pico-8 play session: hold ← + tap ❎

[t = 1 s] hold ← ~1s, tap ❎ ~2×
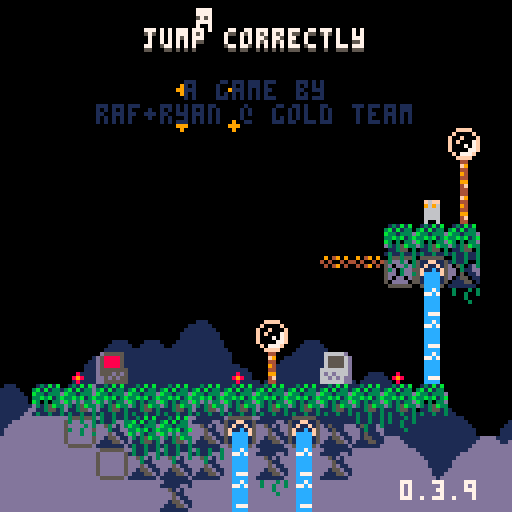
[t = 2 s] hold ← ~2s, tap ❎ ~4×
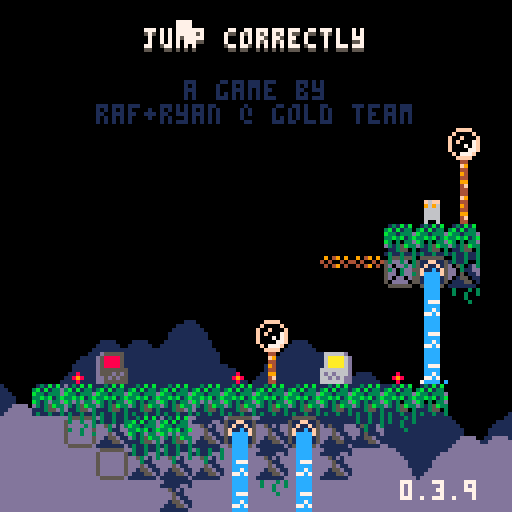
[t = 4 s] hold ← ~4s, tap ❎ ~7×
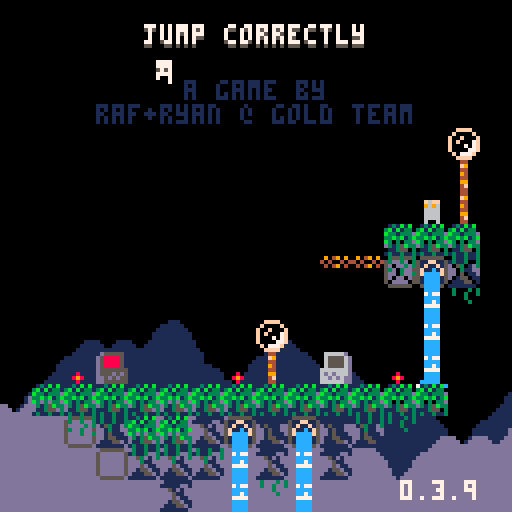
[t = 6 s] hold ← ~6s, tap ❎ ~10×
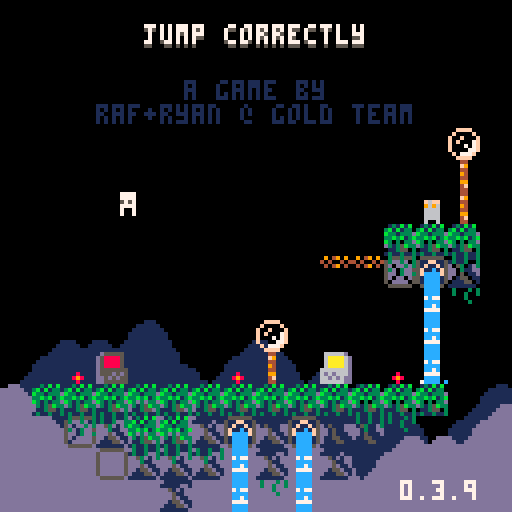
[t = 8 s] hold ← ~8s, tap ❎ ~14×
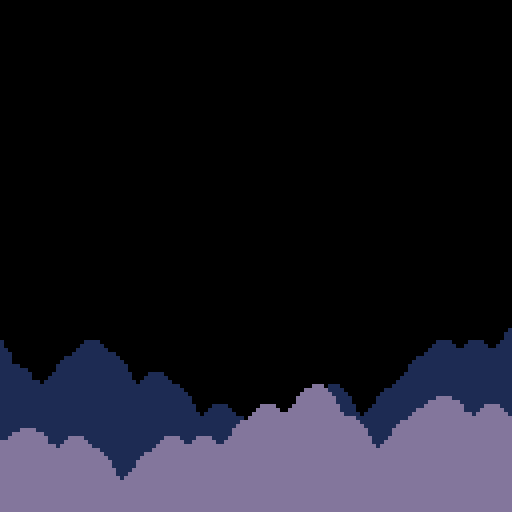

pico-8 cartridge
version 42
__lua__
-- jumper 2
-- 2025-01-17
ver="0.3.9"

hide_t=false //remove later
p_win=false //keep this
last_lvl=5

--constants and globals
p_spd=1
p_accel=0.3		 --fall accel (0.3)
p_f_max=4				 --fall spd max (4)
p_j_max=-2.5	 --jump spd max (-2.5)
p_j_fre=1   	 --num free jumps
p_j_t_max=5 	 --jump frames
p_w_spd=0.3 		--water fill speed

l_toucht=nil

chl=0 --checkpoint lvl
crl=0 --current lvl

-- enemy constants
ice_t_slow=70 --ice spawn time slow
ice_t_fast=30 --ice spawn time fast

cltb=0 --cloud time back
cltf=0 --cloud time front
key_cols={10,11,12,8} --keys

logo_t=0
//auto_save=1
tot_d=0
aut=0

function _init()
	printh("=====start=====")
	cartdata("gt_jump_correctly_1")
	
	mplay=false
	pp=obj(-1,-1,3,5)
	chl=dget(0)
	chl=5
	//auto_save=dget(1)
	tot_d=dget(2)
	printh("load save 0 "..chl)
	//printh("load save 1 "..auto_save)
	printh("load save 2 "..tot_d)
	
	reset_checkpoint(0)
	
	--[[
	menuitem(
		1,
		"save game",
		save_game
	)
	
	menuitem(
		2,
		"auto save "..(auto_save==1 and "is on" or "is off"),
		toggle_auto_save
	)
	
	menuitem(
		3,
		"clear save data",
		clear_save
	)
	]]--
end

function reset_checkpoint(ll)
	printh("reseting from checkpoint")
	uits,l_uits=-0.1,-1 --ui time slow
	uitf,l_uitf=-0.1,-1 --ui time fast
	
	tpt=0								--lvl trans time
	pvy=0  			   --vel y
	pdrx=1 			   --dir x
	pdry=0 			   --dir y
	pmt=0  			   --move time
	pjmp=0 			   --current jump
	pjp=true     --jump pressed
	pjmpt=0      --jump time
	ptank=1 		   --num water tanks (this will probably never get higher)
	pwater=0 	   --amt water
	pst=false    --show empty tank icon
	pwt=0					   --water time
	ptw=false    --touching water
	pdig=false   --is digging
	pdt=0				 	  --digging time
	pseed=0				  --seeds
	psht=false   --shooting
	ptswch=false --touching switch player
	etswch=false --touching switch any ememy
	pto=false 	 	--near old man :(
	pio=false    --interact old man
	og_text=":)" --old guy text
	ptn=false				--touching ng cpu
	pin=false				--interact ng cpu
	ptd=0    				--touching door (0 no, 1 yes, 2 yes+interact)
	pbnk=false   --did bonk
	prst=0							--restart time
	
	ogidx=0
	ogt=0
	
	dth_t=-1					--death time
	dth_e=nil				--death object
	
	if ll then
		crl=ll
	else
		crl=chl
	end
	
	if(crl!=0)save_game()
	
	if crl==0 then
		mplay=false
		music(63)// test no music
	elseif not mplay then
		mplay=true
		music(0)// test start music
	end
	
		
	init_lvl()
end

function _draw()
	cls()
	camera(cmx,cmy)
	
	draw_clouds()
	
	if logo_t<50 then
		draw_logo()
		return
	end
	
	if tpt>0 and tpt<40 then
		local t,c="computer "..crl,5
		if crl==0 then
			t="correct!"
			c=cltb%8+8
		end
		
		print(
			t,
			cmx+cen_txt(t),
			cmy+62,
			c)
			
		if flr(uits%2)==0 then
			spr(22,cmx,cmy+120)
		end
		return
	end
	
	if dth_t!=-1 then
		if dth_e and dth_e.draw then
			dth_e.draw(dth_e)
		end
		for e in all(effs)do
			e.draw(e)
		end
		return
	end
	
	draw_bk()
	
	for e in all(enemies)do
		if(e.draw)e.draw(e)
	end
	
	map(0,0)
	
	if not tp_out then
		draw_player()
	end
	//printh(cmi.." "..cmj.." "..cmx.." "..cmy)
	
	draw_fg()
	
	for b in all(bullets)do
		b.draw(b)
	end
	
	
	for e in all(effs)do
		e.draw(e)
	end
	
	draw_hud()
	if aut>0 then
		for i=0,flr((30-aut)/10)do
			pset(cmx+2+i*2,cmy+126,7)
		end
	end
	
	if pio then
		draw_old_guy_prompt()
	end
end

function _update()
	l_uits,uits=uits,(uits+0.1)%30
	l_uitf,uitf=uitf,(uitf+0.2)%30
	cltb=(cltb+0.7)%136
	cltf=(cltf+1)%136
	
	if aut>0 then
		aut-=1
	end
	
	if scr_wrap and 
				flr(uits%3)==0 and
				flr(l_uits%3)!=0 then
		for i=0,16 do
			add_wrap(cmx,cmy+i*8,1)
			add_wrap(cmx+127,cmy+i*8,-1)
		end
	end
	
	if logo_t<50 then
		logo_t+=1
		if(btnp(❎))logo_t+=25
		return
	end
	
	update_clds()
	
	for e in all(effs)do
		e.update(e)
	end
	
	if dth_t>=0 then
		dth_t-=1
		//if dth_e and dth_e.update then
			//dth_e.update(dth_e)
		//end
		if(dth_t==0)reset_checkpoint(crl)
		return
	end
	
	if pio then
		update_old_guy_prompt()
		return
	end
	
	for e in all(enemies)do
		e.tswch=false
		if(e.update)e.update(e)
	end
	
	update_lvl()
	update_bullets()
	
	if tp_out then
		update_tp_out()
	else
		update_player()
	end
end

function comb(a,b)
	for k,v in pairs(b)do
		a[k]=v
	end
end

function obj(x,y,w,h,ext)
	o={x=x,y=y,w=w,h=h}
	comb(o,ext)
	return o
end

function eff(x,y,d,u,ext)
	o={x=x,y=y,draw=d,update=u}
	comb(o,ext)
	return o
end

function rand(bot,top)
	return flr(rnd((top+1)-bot))+bot
end

function draw_bb(o)
	rect(
		o.x-o.w/2,
		o.y-o.h/2,
		o.x+o.w/2,
		o.y+o.h/2,
		8)	
end

function col_bb(a,b)
	if b.w==0 or b.h==0 then
		return false
	end
	local ax=a.x-a.w/2
	local ay=a.y-a.h/2
	local bx=b.x-b.w/2
	local by=b.y-b.h/2
	
	return ax<=bx+b.w and
		ax+a.w>=bx and ay<=by+b.h and
		ay+a.h>=by
end

function test_w_wrap(a,b)
	local aa=a
	if scr_wrap then
		aa=obj(
			a.x%128+cmx,
			a.y,a.w,a.h)
	end
	if col_bb(aa,b) then
		return b
	end
	return nil
end

function on_layer(o,ox,oy,lrs,t_spk,hb_mod)
	if type(lrs)!="table" then
		lrs={lrs}
	end
	if(hb_mod==nil)hb_mod=0
	
	local a=obj(o.x+ox,o.y+oy,o.w+hb_mod,o.h+hb_mod)
	local mi=flr(a.x/8)
	local mj=flr(a.y/8)
	
	for j=min(cmj+15,mj+1),max(cmj,mj-1),-1 do
	for ii=mi-1,mi+1 do
		local i=ii%16+cmi
		for f in all(lrs) do
			local s=mget(i,j)
			if fget(s,f) then
				--[[
				local aa=a
				if scr_wrap then
					aa=obj(
						a.x%128+cmx,
						a.y,a.w,a.h)
				end
				local b=obj(
					i*8+4,j*8+4,8,8,{s=s}
				)
				if col_bb(aa,b) then
					return b
				end
				]]--
				local b=obj(
					i*8+4,j*8+4,8,8,{s=s}
				)
				if test_w_wrap(a,b) then
					return b
				end
			end
		end
	end end
	
	if t_spk then
		for s in all(spks) do
			if test_w_wrap(a,s) then
				return s
			end
		end
	end
	return nil
end

function on_scr(o)
	return o.y<cmy+137 and 
								o.y>cmy-4 and
			 				o.x<cmx+137 and 
			 				o.x>cmx-4
end

function round(n)
	if n-flr(n)>=0.5 then
		return flr(n)+1
	end
	return flr(n)
end

function lerp(a,b,t)
 return a+(b-a)*t
end

function clear_map_at(x,y)
	mset(flr(x/8),flr(y/8),0)
end

function draw_logo()
	local f=min(logo_t/25,1)
	for i=1,4 do
		spr(
			124+i-1,
			cmx+60+f*8*i-4*f,
			cmy+60)
		spr(
			124-i,
			cmx+60-f*8*i+4*f,
			cmy+60)
	end
end

--[[
function toggle_auto_save(i)
	if i==1 or i==2 then
		return
	end
	auto_save=(auto_save+1)%2
	printh("set auto save ")
	printh(auto_save)
	dset(1,auto_save)
	//add sfx here
	menuitem(
		2,
		"auto save "..(auto_save==1 and "is on" or "is off"),
		toggle_auto_save
	)
end
]]--

function save_game(i)
	if i==1 or i==2 then
		return
	end
	printh("set save 0 "..chl)
	printh("set save 2 "..tot_d)
	dset(0,chl)
	dset(2,tot_d)
	//add sfx here
	aut=30
end

function clear_save(i)
	if i==1 or i==2 then
		return
	end
	
	printh("clear save 0")
	printh("clear save 2")
	dset(0,0)
	dset(2,0)
	tot_d=0
	chl=0
end

music(0)

-->8
--player
function draw_player()
	local off=(ptswch and 2 or 0)
	
	--legs
	sspr(
		12,flr(pmt)%2*2+8,
		4,2,
		pp.x-2,pp.y+1-off,
		4,2,
		pmt<2
	)	

	--ducking
	local dt=flr(pdt/3)%2
	if dt==0 and 
				pdry==1 and 
				pvy==0 and
				not pdig then
		dt=1
	end

	--head
	if(pjmp>=p_j_fre)pal(12,5)
	sspr(
		8,pdry*4+12,
		4,4,
		pp.x-2,pp.y-3+dt-off,
		4,4,
		pdrx==-1
	)
	pal()
		
	--off screen arrow
	if pp.x>cmx+128 then
		spr(13,cmx+120,pp.y-4)
	elseif pp.x<cmx-1 then
		spr(13,cmx+2,pp.y-4,1,1,true)
	end
	
	--water drops
	if ptw then
		draw_splash(pp.x-4,pp.y-5)
	end
	
	--water tank
	local ofx=3
	if(pdrx==-1)ofx=-8
	if pst then
		sspr(0,8,6,6,pp.x+ofx,pp.y-6)
	elseif pwater>0 then
		if ptw then
			--tank shadow
			sspr(
				0,8,6,6,
				pp.x+ofx+1,pp.y-5)
		end
		sspr(
			16+8*(pwater-1)+(flr(uits)%2)*4,8,
			5,5,pp.x+ofx,pp.y-6)
	end
	
	--seeds
	for i=1,pseed do
		local a=uitf/7.5+i/pseed
		local x=pp.x+cos(a)*6
		local y=pp.y+sin(a)*6
		rectfill(
			x,y,
			x+sgn(cos(a)),
			y+sgn(sin(a)),7)
	end
	
	if prst>15 then
		draw_int(
			4-flr(prst/15),
			pp.x+2,
			pp.y-2)
	end
	
	--[[
	draw_bb(
		{x=pp.x,y=pp.y+4,w=3,h=1}
	)
	]]--
end

function update_player()
	local move=false
	pdry=0
	if(btn(➡️))move,pdrx=true,1
	if(btn(⬅️))move,pdrx=true,-1
	if(btn(⬆️))pdry=-1
	if(btn(⬇️))pdry=1
	
	if move then
		pmt-=0.3
		if(pmt<0)pmt=4
		if not on_layer(pp,pdrx,0,0) then
			pp.x+=p_spd*pdrx
		end
	else
		pmt=0
		pp.x=flr(pp.x)
	end
	
	if scr_wrap then
		local wr=false
		if(pp.x<cmx-1)pp.x,wr=cmx+127,true
		if(pp.x>cmx+127)pp.x,wr=cmx,true
		if(wr)sfx(3,-1,12,14)
	end
	
	--touch enemy
	local ts=false --touch shroom
	for e in all(enemies)do
		if col_bb(pp,e) then
			if e.draw==draw_shroom then
				ts=true
				//printh(pp.x.." "..pp.y.." touch shroom")
			elseif e.can_hurt then
				//reset_checkpoint()
				kill_plr(e)
				return
			end
		end
	end
	
	--jump
	if btn(🅾️) then
		if not pjp then
			pjp=true
			--  bank,chnl,off, len
			--sfx(0,   0,   0,   0)
			if (pjmp<p_j_fre or
							flr(pwater/3)>0) then
				if pjmp>=p_j_fre and pwater>2 then
					pwater-=3
					if pwater==0 then
						pst=true
					end
				end
				pjmpt=p_j_t_max
				//pvy=p_j_max
				pjmp+=1
				add_jump(pp.x-1,pp.y)
				if not ptn then
					sfx(3,-1,0,8)
				end
			end
		end
		if pjmpt>0 then
			pvy=p_j_max
		end
		pjmpt=max(0,pjmpt-1)
	else
		pjmpt=0
		pjp=false
	end
	
	--fall
	pvy=min(p_f_max,pvy+p_accel)
	if pvy<0 then
		local b=on_layer(pp,0,pvy,0) 
		if b then
			if not pbnk then
				sfx(3,-1,8,4)
			end
			pbnk=true
			pp.y=b.y+7
			pvy=0.5 --y vel of player after bonk
		end
	else 
		local t=on_layer(
			pp,0,max(1,pvy),{0,1})
		if t!=nil and t.y-pp.y>4 then
			if pvy>p_accel then
				//printh(
				//	"landed "..(
				//		ts and "true" or "false")
				//	)
				add_landed(pp.x,pp.y+4)
				pbnk=false
				sfx(5,-1,0,10)
			end
			pp.y=(flr(pp.y/8)*8)+5
			pvy=0
			pst=false
			
			if not ts then
				pjmp=0
			end
			
			if t and t.s==76 then
				set_cld(t.x,t.y)
			end
		end
	end
	pp.y+=pvy
	
	local sq=on_layer(pp,0,0,0)
	if sq then
		//printh(sq.x.." "..sq.y)
		local o=obj(
			sq.x,sq.y,0,0,
			{
				draw=function()
					spr(sq.s,sq.x-4,sq.y-4)
				end
			})
		kill_plr(o)
	end
	
	--shoot
	if btn(❎) then
		if not pto and 
					not psht and 
					pseed>0 then
			psht=true
			pseed-=1
			sfx(6,-1,0,6)
			local dx=pdrx
			if(pdry!=0)dx=0	
			//add_get(pp.x+2,pp.y,pseed)
			add_bullet(
				pp.x+dx*5,pp.y+pdry*5,1,
				dx*4,pdry*4,false,7,true)
		end
	else
		psht=false 
	end
	
	if btn(❎) and 
				btn(⬇️) and 
				pvy==0 then
		prst+=1
		if prst==15*4 then
			kill_plr()
		end
	else
		prst=0
	end
	
	--touch water
	--note: timer doesnt
	--reset when player
	--leaves water
	ptw=false
	for w in all(waters) do
		if(col_bb(pp,w))ptw=true
	end
	if ptw then
		pwt+=p_w_spd
		if pwt>=1 then
			pwt=0
			if pwater/3<ptank then
				pwater+=1
				pst=false
				sfx(4,-1,(pwater-1)*6,6)
			end
		end
	end
	
	//printh(pov)
	
	if pp.y>cmy+136 then
		//reset_checkpoint()
		kill_plr()
		return
	end
	
	for b in all(bullets)do
		if col_bb(pp,b) then
			//reset_checkpoint()
			kill_plr(b)
			return
		end
	end
	
	--touch key
	for k in all(l_keys)do
		if not k.p and col_bb(pp,k) then
			k.p=true
			add(p_keys,k)
			sfx(10)
		end
	end
	
	--touch door
	//for d in all(doors)do
	if door then
		if col_bb(pp,door) then
			//ptd=true
			if btn(⬇️) or btn(⬆️) then
				local can=true
			
				//sfx(11)
				//sfx(17)
				//sfx(7,-1,4,4)
				for k in all(l_keys)do
					if k.p==false then
						can=false
					end
				end
			
				if can then
					for k in all(keys)do
						del(keys,k)
					end
					if crl==last_lvl then
						crl=0
						p_win=true
					elseif crl==chl then
						crl+=1
					else
						crl=chl
					end
					sfx(11)
					init_tp_out()
				
					return
				elseif ptd<2 then
					sfx(7,-1,4,4)
					ptd=2
				end
			else
				ptd=1
			end
		else
			ptd=0
		end
	end
	
	--touch flower
	local flwr=nil
	for f in all(flwrs)do
		if col_bb(pp,f) and pdry==1 then
			flwr=f
		end
	end
	
	if pvy!=0 or flwr==nil then
		pdig=false
		pdt=0
	else
		if pdig==false then
			pdt=10
		end
		pdig=true
		if pdt%5==0 then
			add_dig(pp.x,pp.y+4)
			sfx(8,-1,27,4)
		end
		if pdt<=0 then
			del(flwrs,flwr)
			pseed+=flwr.s
			add_get(pp.x,pp.y,"+"..flwr.s)
			sfx(14)
		end
		pdt-=1
	end
	
	-- touch teleporter
	local toucht=nil
	for tt in all(tps)do
	for i=0,1 do
		local t=tt[i+1]
		if t then
			if col_bb(pp,t) then
				//printh((i+1%2)+1)
				toucht=tt[(i+1)%2+1]
			end
		end 
	end end
	if l_toucht==nil and
				toucht!=nil then
		pp.x=toucht.x
		pp.y=toucht.y+1
		pvy*=-1
		--[[
		because of long pressing jumps,
		if the player enters this while
		holding jump before the max hold
		time, their velocity wont flip
		]]--
		add_b_exp(pp.x,pp.y,5,5,toucht.c)
		sfx(7,-1,8,24)
	end
	l_toucht=toucht
	
	-- old man
	pto=false
	if old_guy and 
				col_bb(pp,old_guy)then
		pto=true
		if btnp(❎) then
			sfx(7,-1,0,4)
			pio=true
			ogt=0
			l_ogt=-1
			if og_texts[crl]!=nil then
				og_text=og_texts[crl]
			end
		end
	end
	
	-- touch ng cpu
	ptn=false
	if ng_cpu and
				col_bb(pp,ng_cpu)then
		ptn=true
		if btnp(❎) then
			if pin then
				clear_save()
				//kill_plr(ng_cpu)
				crl=1
				init_tp_out()
				sfx(17)
			else
				sfx(7,-1,0,4)
			end
			pin=true
		elseif btnp(🅾️) then
			sfx(7,-1,4,4)
			pin=false
		end
	else
		pin=false
	end
end

function kill_plr(o)
	tot_d+=1
	dth_e=o
	dth_t=30
	add_b_exp(
		mid(cmx,pp.x,cmx+127),
		mid(cmy,pp.y,cmy+127),
		10,10)
		sfx(8,-1,0,27)
end

-->8
--hud/general

function draw_hud()
	print(ver,100,120,7)
	if(hide_t)return
	--[[
	// uncomment for testing
	print("lvl:"..crl+1,cmx+31,cmy+1,1)
	print("lvl:"..crl+1,cmx+30,cmy,7)
	print("dth:"..tot_d,cmx+61,cmy+1,1)
	print("dth:"..tot_d,cmx+60,cmy,7)
	]]--
	
	if crl==0 then
		local t="jump correctly"
		//t="you jumped correctly"
		local off=mid(
			-2.9,
			cos((cltf%136)/136)*3,
			2.9
		)
		print(
			t,cen_txt(t),10+off,5)
		print(
			t,cen_txt(t),9+off,7)
		print("a game by",46,20,1)
		print("raf+ryan @ gold team",
			24,26,1)
		
		if p_win then
		 t1="times jumped"
		 t2="incorrectly: "..tot_d
		 //t2="incorrectly: "..19999
		 print(
			 t1,
			 cen_txt(t1),40,13)
		 print(
			 t2,
			 cen_txt(t2),46,13)
			
			print("rank:",49,58,7)
			//tot_d=50
			local r,c=rank()
			if c==nil then
				pal(7,(uitf%8)+8)
			elseif flr(uitf)%2==0 then
				pal(7,c)
			end
			print(r,72,58,7)
			pal()
		end	
	end
end

function cen_txt(t)
	return 64-(#t*4)/2
end

function draw_splash(x,y)
	sspr(
		16,13+flr(uitf)%3*3,
		8,3,
		x,y)	
end

clds_b={
"00000002234002000",
"00000031111631420",
"20034311111111114",
"14311111111111111"
}
clds_f={
"00000023400562000",
"20022311143111456",
"14311111111111111"
}
function draw_clouds()
	rectfill(cmx,cmy+112,cmx+128,cmy+128,1)
	draw_cloud_layer(clds_b,72,cltb)
	rectfill(cmx,cmy+120,cmx+128,cmy+128,13)
	pal(1,13)
	draw_cloud_layer(clds_f,88,cltf)
	pal()
end

function draw_cloud_layer(arr,y,t)
	for j=1,#arr do
		for i=0,16 do
			local x=i*8-t
			if(x<-8)x+=136
			spr(arr[j][i+1],cmx+x,cmy+y+j*8)
		end
	end
end

function draw_old_guy()
	local s=0
	if cltf>68 or 
				cltf<30 and cltf%12>6 then
		s=4
	end
	sspr(
		64+s,0,
		4,8,
		old_guy.x-2,old_guy.y-4,
		4,8,
		pp.x<old_guy.x)
	if cltf>68 then
		local off=old_guy.y
		if(cltf%12>6)off-=1
		line(
			old_guy.x-4,off-1,
			old_guy.x-4,off,6)
		line(
			old_guy.x+3,off-1,
			old_guy.x+3,off,6)
	end
	//draw_bb(old_guy)
end

function draw_old_guy_prompt()
	local w=92
	local h=66
	local top=cmy+(127-h)/2
	local lft=cmx+(127-w)/2
	
	rectfill(
		lft,top,
		lft+w,top+h,0)
	rect(
		lft,top,
		lft+w,top+h,7)
	
	print(sub(og_text,0,ogt),
		lft+3,top+3,7)
end

l_ogt=-1
function update_old_guy_prompt()
	if ogt<#og_text then
		ogt+=0.5
		if l_ogt!=flr(ogt) and flr(ogt)%2==0 then
			local off=rand(0,1)
			sfx(18,-1,off*3,3)
			//sfx(18,-1,0,2)
		end
		l_ogt=flr(ogt)
	end

	if btnp(🅾️) then
		pio=false
		sfx(7,-1,4,4)
	elseif btnp(❎) then
		if ogt<#og_text then
			ogt=#og_text
		else
			pio=false
			sfx(7,-1,4,4)
		end
	end
end

function draw_ng_cpu()
	if ptd>0 then
		print(
			"continue",
			door.x-15,
			door.y-20,
			7)
		draw_int("⬆️",door.x+1,door.y-2)
	end
	
	spr(7,ng_cpu.x-4,ng_cpu.y-4)
	if(not ptn)return
		
	if pin then
		print(
			"are you sure?",
			ng_cpu.x-23,
			ng_cpu.y-20,
			7)
		print(
			"no:    yes:",
			ng_cpu.x-23,
			ng_cpu.y-12,
			7)
		draw_int("🅾️",ng_cpu.x-7,ng_cpu.y-2)
		draw_int("❎",ng_cpu.x+25,ng_cpu.y-2)
	else
		print(
			"new game",
			ng_cpu.x-15,
			ng_cpu.y-20,
			7)
		draw_int("❎",ng_cpu.x,ng_cpu.y-2)
	end
end

-- draw interact
function draw_int(s,x,y)
	print(s,x-4,y-10,5)
	print(
		s,
		x-4,
		y-(
			flr(uits)%2==0 and 11 or 10
		),
		6
	)
end


og_texts={}
og_texts[0]="awful news. one of the\nmanagers spilled a hot\nbowl of spicy ramen\nand short-circuited\nthe central processor.\nthen i fell down a\nfew steps and dropped\nall the backup files.\nyou know the drill -\nretrieve the floppies!"
og_texts[4]="back at intergalactic\nacademy, they taught\nme how to deal with\nthis very situation.\none must land on their\nfeet before pressing\nbuttons simultaneously."

function rank()
	if(tot_d==0)return "s+",nil
	if(tot_d<=10)return "s",8
	if(tot_d<=40)return "a",9
	if(tot_d<=80)return "b",11
	if(tot_d<=120)return "c",13
	return "d",2
end
-->8
--map functions

function init_lvl()
	reload(0x1000, 0x1000, 0x2000)
	waters={}
	ftns={}
	l_keys={}
	p_keys={}
	door=nil
	flwrs={}
	swchs={}
	swch_cs={}
	sw_blks={}
	clds={}
	spks={}
	tps={
		{nil,nil},
		{nil,nil}
	}
	old_guy=nil
	ng_cpu=nil
	
	sw_state=false
	sw_state_c=false
	sw_state_l=false
	scr_wrap=false
	flip_d=false
	
	bullets={}
	effs={}	
	enemies={}	
	--current map tile i,j
	cmi=crl%8*16
	cmj=flr(crl/8)*16
	--current map x,y
	cmx,cmy=cmi*8,cmj*8
	
	--debug for when no checkpoint
	pp.x,pp.y=cmx+64,cmy+64
	
	printh("init lvl: "..crl..", "..cmi.." "..cmj)
	
	local inf_ftns={}
	
	for j=0,15 do
	for i=0,15 do
		local s=mget(cmi+i,cmj+j)
		local fl=fget(s)
		local sn=mget(cmi+i,cmj+max(j-1,0))
		local ss=mget(cmi+i,cmj+min(j+1,15))
		local sw=mget(cmi+max(i-1,0),cmj+j)
		local se=mget(cmi+min(i+1,15),cmj+j)

		local x,y=cmx+i*8,cmy+j*8
		
		if s>=93 and s<=94 then
			--fountains
			local on_t,off_t=7,0
			if(s==94)on_t,off_t=30,30
			if(s==93)add(inf_ftns,{x=x,y=y})
			add(ftns,{
				x=x,y=y,
				t=-1,on_t=on_t,off_t=off_t
			})
			mset(cmi+i,cmj+j,79)
		elseif s==109 or s==110 then
			add(sw_blks,{
				cmi+i,cmj+j,s==110
			})
		elseif fl==0 then
			-- items created in this
			-- block will clear the
			-- original map tile
			mset(cmi+i,cmj+j,0)
			
			if s==107 then
				--spikes
				local off,f=5,false
				if sn!=77 and 
							sn!=109 and
							sn!=110 and
							fget(sn,0) then
					off,f=2,true
				end
				local sp=add_enemy(
					x+4,y+off,8,4,
					draw_spike,
					nil,
					false,
					true,
					{f=f}
				)
				add(spks,sp)
			elseif s==36 or // up
										s==45 or // down
										s==46 or // right
										s==54 or // left
										s==53 then
				--circle spikes
				local u=update_c_spike
				if(s==53)u=nil
				local d={-1,0}
				if(s==36)d={0,-1}
				if(s==45)d={0,1}
				if(s==46)d={1,0}
				if(s==54)d={-1,0}
				add_enemy(
					x+4,y+4,7,7,
					draw_c_spike,
					u,
					false,
					true,
					{d=d}
				)
			elseif s==22 then
				--keys/floppy
				add(l_keys,obj(
					x+4,y+4,4,4,
					{p=false}
				))
			elseif s==23 then
				--door
				door=obj(x+4,y+4,8,8)
			elseif s==24 or s==25 then
				--flower 5 seed
				add(flwrs,obj(x+4,y+4,6,8,{s=s==24 and 5 or 1}))
			elseif s==48 or s==49 then
				-- checkpoints
				printh("cp "..x.." "..y)
				pp.x,pp.y=x+4,y+5
				add_b_exp(pp.x,pp.y,10,10)
			elseif s==50 or s==51 then
				-- slimes
				add_enemy(
					x+4,y+4,4,6,
					draw_slime,
					update_slime,
					true,
					true,
					{fast=s==51}
				)
			elseif s==52 then
				-- cacti
				add_enemy(
					x+4,y+4,7,8,
					draw_cactus,
					update_cactus,
					true,
					true,
					{t=60}
				)
			elseif s==55 or s==56 then
				-- moles
				add_enemy(
					x+4,y+4,5,6,
					draw_mole,
					update_mole,
					true,
					true,
					{j=s==56,tm=15,htm=0}
				)
			elseif s==35 then
				-- switches
				add(swchs,obj(
					x+4,y+6,7.5,3))
			elseif s==37 then
				-- switch coins
				add(swch_cs,obj(
					x+4,y+4,7,6))
			elseif s==102 or s==103 then
				-- icicles
				add_enemy(
					x+4,y-4,0,0,
					nil,
					update_ice_spwn,
					false,
					false,
					{tm=s==102 and ice_t_slow or ice_t_fast}
				)
			elseif (s>=40 and s<=44) or
										(s>=57 and s<=60) then
				-- flame spaner
				local drs={
					nil,
					{1,0},{-1,0},{0,-1},{0,1}
				}
				local spd=0.8 -- slow speed
				if s==40 then
					spd=1.8 -- tracker speed
				elseif s>45 then
					spd=1.6 -- fast speed
				end
				local e=add_enemy(
					x,y,0,0,
					draw_flame_spawn,
					update_flame_spawn,
					false,
					false,
					{
						tm=0,
						dr=s<45 and drs[s-39] or drs[s-55],
						flt=not fget(ss,0),
						spd=spd
					}
				)
				//printh(s-39)
				//printh(drs[s-39])
			elseif s==11 then
				scr_wrap=true
			elseif s==61 then
				-- mushroom
				add_enemy(
					x+4,y+4,7,6,
					draw_shroom,
					update_shroom,
					true,
					false,
					{tp=false}
				)
			elseif s==31 then
				--eye
				add_enemy(
					x+4,y+4,7,6,
					draw_eye,
					update_eye,
					false,
					false,
					{t=0}
				)
			elseif s==120 then
				flip_d=true
			elseif s>=116 and s<=119 then
				--teleporters
				local i1=ceil(abs(115-s)/2)
				local i2=(s%2)+1
				local cs={{3,11},{2,8}}
				tps[i1][i2]=obj(
					x+4,y+4,6,6,
					{c=cs[i1]}
				)
			elseif s==8 then
				old_guy=obj(
					x+4,y+4,8,8,
					{draw=draw_old_guy}
				)
			elseif s==7 then
				ng_cpu=obj(
					x+4,y+4,8,8)
			end
		end
	end end
	
	for f in all(inf_ftns)do
		local j=flr(f.y/8)
		local i=flr(f.x/8)
		
		repeat
			add(
				waters,
				obj(
					f.x+4,
					cmy+3+(j-cmj)*8,
					8,8,
					{st=f.y+5}
				)
			)
			j+=1
		until j>cmj+15 or fget(mget(i,j),0)
	end
	
	--[[
	// title test, use moles
	// to
	if crl==0 then
		local ss="jump correctly"
		printh("lvl 1")
		for i=0,#ss-1 do
			local s=ss[i+1]
			local x,y=24+i*4,20-i*2
			add_enemy(
				x+4,y+4,3,5,
				draw_title_text,
				update_mole,
				true,
				true,
				{j=true,tm=15,htm=0,s=s}
			)
		end
	end
	]]--
end

function draw_bk()
	for w in all(waters)do
		local off=0
		if w.ct and w.ct.y>w.st then
			//printh(w.ct.y-w.y)
			off=7-(w.ct.y-w.y)
		end
		sspr(
			14*8+flr(uits)%4*4,0,
			4,8-off,
			w.x-2,w.y-4)
		//end
		//draw_bb(w)
		if w.ct and off!=0 then

			draw_splash(w.ct.x-4,w.ct.y-5)
		end
		
		for e in all(enemies)do
			if col_bb(w,e) then
				sspr(
					16,13+flr(uitf)%3*3,
					8,3,
					e.x-4,e.y-5)
			end
		end
	end
	
	//for d in all(doors)do
	if door then
		if #p_keys==#l_keys and 
					uits-flr(uits)>0.5 then
			pal(5,key_cols[flr(uits)%#l_keys+1])
		end
		spr(
			23,
			door.x-4,
			door.y-4,
			1,1,
			flip_d
		)
		pal()
		//draw_bb(door)
	end
	
	if old_guy then
		draw_old_guy()
	end
	
	if ng_cpu then
		draw_ng_cpu()
	end
end

function draw_fg()
	local ft=cltf%68
	if ft>0 and ft<7 or 
				ft>14 and ft<21 then
		pal(3,7)
		pal(10,7)
		pal(14,7)
	end
	for f in all(flwrs)do
		local fx=mid(0,flr(uits)%4-1,1)
		local oy=flr(uits)%4%2
		if f.s==5 then
			sspr(
				64,13,6,3,
				f.x-3+fx,f.y+1,
				6,3,fx>0)
			sspr(
				8*8,8,6,5,f.x-3,f.y-4+oy)
		elseif f.s==1 then
			sspr(
				72,14,6,2,
				f.x-3+fx,f.y+1,
				6,3,fx>0)
			sspr(
				72,9,6,5,f.x-3,f.y-4+oy)
				
		end
		//draw_bb(f)
	end
	pal()
	
	for i=1,#l_keys do 
		local k=l_keys[i]
		pal(7,key_cols[i])
		spr(
			22,
			k.x-4,
			k.y-4+mid(
				-1.9,
				cos((uits+i)/5)*2,
				1.9
			)
		)
		pal()
		//draw_bb(k)
	end
	
	for s in all(swchs)do
		
		sspr(24,
			sw_state and 21 or 17,
			8,3,s.x-4,s.y-1)
		//draw_bb(s)
	end
	
	for s in all(swch_cs)do
		if ptswch or etswch then
			palt(5,true)
			pal(7,13)
			pal(8,13)
			pal(11,13)
		end
		spr(sw_state and 37 or 38,
			s.x-4,s.y-4+cos(uits/6)*2)
		//draw_bb(s)
		pal()
	end
	
	for ti=1,#tps do
	for t in all(tps[ti]) do
	if t then
		//draw_bb(t)
		local d=ti<2 and 1 or -1
		for i=0,2 do
			local f=max(1,i*2)
			local a=0
			while a<1 do
				local aa=a+(cltf/(136/f))
				
				pset(
					t.x+cos(aa)*(2+i),
					t.y+sin(aa)*(2+i)*d,
					i%2==0 and t.c[2] or t.c[1]
				)
				a+=1/5
			end
		end
	end end end
	
	if pto then
		draw_int("❎",old_guy.x,old_guy.y)
	end
end

function update_lvl()
	for w in all(waters)do
		w.y+=1
		local t=on_layer(w,0,0,0,false,-2)
		w.ct=t
		if w.y>cmy+136 or 
					(t!=nil and t.y>w.st and t.y-w.y<1)  then
			del(waters,w)
		end
	end
	
	for f in all(ftns)do
		f.t+=1
		if f.t<f.on_t then
			if f.t%8==0 then
				add(waters,obj(
					f.x+4,f.y+4,8,8,{st=f.y+5}
				))
			end
		elseif f.t==f.on_t+f.off_t then
			f.t=-1
		end
	end
	
	for i=1,#p_keys do
		local k=p_keys[i]
		//if k.p then
			local tx=pp.x+4*i*1.2*pdrx*-1
			local ty=pp.y-3
			k.x=lerp(k.x,tx,0.2)
			k.y=lerp(k.y,ty,0.2)
		//end
	end
	
	sw_state=sw_state_c
	ptswch=false
	etswch=false
	for s in all(swchs)do
		if col_bb(s,pp) then
			ptswch=true
			sw_state=true
		end
		
		for e in all(enemies)do
			if col_bb(s,e) then
				e.tswch=true
				etswch=true
				sw_state=true
			end
		end
	end
	
	if not ptswch and not etswch then 
	for s in all(swch_cs)do
		if col_bb(s,pp) then
			del(swch_cs,s)
			sw_state_c=not sw_state_c
			sfx(13,-1,0,16)
		end
	end end
	
	for s in all(sw_blks)do
		if s[3]==sw_state then
			mset(s[1],s[2],sw_state and 110 or 109)
		else
			mset(s[1],s[2],111)
		end
	end
	
	if sw_state!=sw_state_l then
		sfx(12,-1,0,2)
	end
	sw_state_l=sw_state
end
-->8
--effects and bullets

function add_bullet(
	x,y,w,
	vx,vy,
	fall,
	c,
	p,
	draw)
	add(bullets,obj(
		x,y,
		w,w,{
			vx=vx,
			vy=vy,
			fall=fall,
			c=c,
			p=p,
			draw=draw and draw or draw_bullet
		}))
end

function draw_bullet(b)
		rectfill(
			b.x-b.w/2,b.y-b.h/2,
			b.x+b.w/2,b.y+b.h/2,
			b.c and b.c or 7)
		//draw_bb(b)
end

function draw_c_bullet(b)
	spr(
		26,b.x-1,b.y-1,
		1,1,
		false,
		b.vy>1
	)
	//draw_bb(b)
end

function update_bullets()
	for b in all(bullets)do
		if b.fall then
			b.vy=min(p_f_max,b.vy+p_accel)
			if b.vx>0 then
				b.vx=max(0,b.vx-0.2)
			elseif b.vx<0 then
				b.vx=min(0,b.vx+0.2)
			end		
		end
	
		b.x+=b.vx
		b.y+=b.vy
		
		if b.x<cmx or b.x>cmx+128 or
					b.y<cmy or b.y>cmy+128 then
			//add_b_exp(b.x,b.y,2,4)
			del(bullets,b)
		end
		
		local t=on_layer(b,0,0,0)
		if t!=nil and 
					(b.draw!=draw_c_bullet or 
						t.y>b.y
					)then
			if b.p and t.s==77 then
				clear_map_at(t.x,t.y)
				add_gb(t.x,t.y)
				sfx(15,-1,0,27)
			end
			add_b_exp(b.x,b.y,2,4)
			del(bullets,b)
		end	
		
		if b.p then
			for e in all(enemies)do
				local tbw=b.w
				b.w+=2
				b.h+=2
				if e.can_hit and 
							col_bb(b,e) then
					add_b_exp(b.x,b.y,2,4)
					del(bullets,b)
					del(enemies,e)
				end
				b.w,b.h=tbw,tbw
			end	
		end
	end
end

function add_b_exp(x,y,m,n,c)
	for i=0,rand(m,n) do
		add(effs,eff(
			rand(x-4,x+4),rand(y-4,y+4),
			draw_jump,update_b_exp,
			{
				t=rand(10,15),
				vx=rand(-0.5,0.5),
				vy=rand(-0.5,0.5),
				c=c
			}
		))
	end
end

function update_b_exp(e)
	e.t-=1
	e.x+=e.vx
	e.y+=e.vy
	e.vx*=0.9
	e.vy*=0.9
	if(e.t==0)del(effs,e)
end

--sprinkle effect update
function update_spkl(s)
	s.dy=min(s.dy+p_accel,p_f_max)
	s.y+=s.dy
		
	if s.dx!=0 then
		s.dx-=sgn(s.dx)*0.1
	end
	s.x+=s.dx
		
	s.t-=1
	if s.y>cmy+128 or s.t==0 then
		del(effs,s)
	end
end

function add_dig(x,y)	
	for dx in all({1.2,-1.2})do
		add(effs,eff(
			x,y,draw_dig,update_spkl,
			{dx=dx,dy=-1,t=15}
		))
	end
end

function draw_dig(d)
	rectfill(d.x,d.y,d.x,d.y,15)
end

function add_gb(x,y)
	local dirs={
		{1.2,-1},
		{-1.2,-1},
		{1.2,-1.5},
		{-1.2,-1.5},
	}
	
	for dir in all(dirs)do
		add(effs,eff(
			x,y,draw_gb,update_spkl,
			{dx=dir[1],dy=dir[2],t=15,so=rand(0,3)}
		))
	end
end

function draw_gb(g)
	local sx=g.so%2*4
	local sy=flr(g.so/2)*4
	sspr(sx,16+sy,4,4,g.x,g.y)
end

function add_get(x,y,v)
	add(effs,eff(
		x-4,y-8,draw_get,update_get,
		{t=25,v=v}))
end

function draw_get(g)
	print(
		g.v,g.x,g.y,
		flr(g.t)%8+8
	)
end

function update_get(g)
	g.y-=0.6
	g.t-=1
	if g.t==0 then
		del(effs,g)
	end
end

function add_jump(x,y,c)
	local dirs={
		{1.2,-0.5},
		{-1.2,-0.5},
		{1.2,-1.5},
		{-1.2,-1.5},
	}
	
	for dir in all(dirs)do
		add(effs,eff(
			x,y,draw_jump,update_spkl,
			{dx=dir[1],dy=dir[2],t=10,c=c}
		))
	end
end

function draw_jump(j)
	if j.c then
		pal(7,j.c[flr(j.t)%#j.c+1])
	else
		pal(7,flr(j.t)%8+8)
	end
	sspr(13,13,3,3,j.x,j.y)
	pal()
end

function add_landed(x,y)
	//printh("added landed")
	for d in all({-1,1})do
		add(effs,eff(
			x+2*d,y,draw_landed,update_landed,
			{dx=d}
		))
	end
end

function draw_landed(l)
	rectfill(
		l.x,l.y,
		l.x+1*sgn(l.dx),l.y+1,
		flr(cltf)%8+8)
end

function update_landed(l)
	l.x+=l.dx
	l.dx*=0.90
	if abs(l.dx)<0.5 then
		del(effs,l)
	end
end

function init_tp_out()
	tp_out=true
	tpt=60
	add_b_exp(pp.x,pp.y,10,10)
end

function update_tp_out()
	tpt-=1
	if tpt==0 then
		tp_out=false
		chl=crl
		reset_checkpoint()
		//init_lvl()
	end
end

function set_cld(x,y)
	local can=true
	for c in all(clds) do
		if c[1]==x and c[2]==y then
			can=false
		end
	end
	if(can)add(clds,{x,y,7})
end

function update_clds()
	for c in all(clds)do
		c[3]-=1
		if c[3]==0 then
			add_b_exp(c[1],c[2],3,6,{13,14,15})
			clear_map_at(c[1],c[2])
			del(clds,c)
			sfx(6,-1,6,15)
		end
	end
end

function add_wrap(x,y,d)
	add(effs,eff(
		x,y+rand(-2,2),
		draw_wrap,update_wrap,
		{
			dx=d*rnd()*0.2,
			dy=rnd()*0.09,
			
			t=rand(20,40),
			c=rnd({1,2,13,14})
		}
	))
end

w_cols={14,13,2,1}
function draw_wrap(w)
	//circ(
	//	w.x,
	//	w.y+sin(w.t),1*(w.t/40),2)
	pset(
		w.x,
		w.y+sin(w.t),
		w_cols[flr((w.t/40)*4)+1])
end

function update_wrap(w)
	w.t-=1
	w.x+=w.dx
	w.y-=w.dy
	if w.t==0 then
		del(effs,w)
	end
end



-->8
-- enemies

function add_enemy(x,y,w,h,d,u,hit,hurt,ext)
	e=obj(
		x,y,w,h,
		{
			draw=d,update=u,
			drx=1,vy=0,t=0,
			can_hit=hit,
			can_hurt=hurt,
			tswch=false}
	)
	comb(e,ext)
	add(enemies,e)
	return e
end

function update_e_general(e,lrs)
	if(lrs==nil)lrs={0,1}
	e.vy=min(p_f_max,e.vy+p_accel)
	local t=on_layer(
		e,0,max(1,e.vy),lrs,true)
	if t!=nil then
		if e.vy<0 and fget(t.s,0) then
			e.vy=0
		elseif t.y-e.y>4 then
			if e.vy>p_accel then
				//printh("enemy landed")
				//printh(t.y.." "..t.h)
			end
			e.y=flr(t.y-t.h/2)-flr(e.h/2)-1
			e.vy=0
		end
	end
	e.y+=e.vy
end

-- slimes
function draw_slime(s)
	if s.fast then
		pal(2,3)
		pal(14,11)
	end
	spr(
		50+(s.fast and uitf or uits)%2,
		s.x-4,
		s.y-3-(s.tswch and 2 or 0),
		1,1,s.drx==-1)
	// draw_bb(s)
	pal()
end

function update_slime(s)
	update_e_general(s)
	if(s.vy!=0)return
	
	if on_layer(s,s.drx,0,0,true) or
				(not s.fast and 
					not on_layer(s,s.drx*4,1,{0,1},true))then
		s.drx*=-1
	end
	
	-- speed 0.67 and 0.4
	-- dont cause sync issues
	s.x+=s.drx*(s.fast and 0.67 or 0.4)

	if s.y>cmy+136 then
		del(enemies,s)
	end
end

--moles
function draw_mole(m)
	local s=(uits)%2
	if(m.vy<0)s=0
	if(m.vy>0)s=1
	spr(
		55+s,
		m.x-4,
		m.y-4-(m.tswch and 2 or 0),
		1,1,pp.x>m.x)
	//draw_bb(m)
end

function update_mole(m)
	update_e_general(m)
	if m.vy==0 and m.htm==0 then
		if m.tm==0 then
			m.tm=15
			m.htm=10
			if m.j then
				m.vy=-3
				m.y-=1
				sfx(5,-1,10,8)
			end
		else
			m.tm-=1
		end
	elseif m.vy>=-p_accel and
								m.vy<=p_accel then
		if m.htm>0 then
			m.vy=-p_accel
			m.htm-=1
		end
	end
	
	if m.y>cmy+136 then
		del(enemies,m)
	end
end

-- spikes
function draw_spike(s)
	
	spr(
		107+flr(uits)%2,
		s.x-4,s.y-4,
		1,1,false,s.f
	)
	//draw_bb(s)
end

-- moving circle spike update
function update_c_spike(s)
	s.x+=s.d[1]
	s.y+=s.d[2]
	if s.x<=cmx or s.x>=cmx+128 or
				s.y<=cmy or s.y>=cmy+128 or
				on_layer(s,0,0,0,true) then
		s.d[1]*=-1
		s.d[2]*=-1
	end
end

-- circle spikes
function draw_c_spike(s)
	palt(0b1010000010000000)
	spr(
		53+flr(uitf)%2,
		s.x-4,s.y-4,
		1,1,pp.x<s.x
	)
	pal()
	--draw_bb(s)
end

-- cacti
function draw_cactus(c)
	spr(
		52,
		c.x-4,
		c.y-4+(uitf%2)-(c.tswch and 2 or 0),
		1,1,
		uitf%4/2>1)
	--draw_bb(c)
end

function update_cactus(c)
	update_e_general(c)
	c.t+=1
	if c.t>=60 then
		c.t=0
		add_bullet(
			c.x-2,
			c.y-1,
			3,
			-1.7, --h vel
			-2,   --v vel
			true,
			11,
			false,
			draw_c_bullet
		)
		
		add_bullet(
			c.x+2,
			c.y-1,
			3,
			1.7, --h vel
			-2,  --v vel
			true,
			11,
			false,
			draw_c_bullet
		)
		sfx(9,-1,0,16)
	end
end


function update_ice_spwn(s)
	if s.t==0 then
		s.t=s.tm
		add_enemy(
			s.x,s.y+3,7,7,
			draw_ice,
			update_ice,
			false,
			true
		)
	else
		s.t-=1
	end
end

function draw_ice(i)
	sspr(48,48,8,7,i.x-4,i.y-4)
	//draw_bb(i)
end

function update_ice(i)
	i.t+=1
	if i.t<20 then
		i.y+=0.15
	elseif i.t>30 then
		update_e_general(i,{0})
		if i.vy==0 or not on_scr(i) then
			add_gb(i.x,i.y)
			del(enemies,i)
			sfx(15,-1,10,6)
			//sfx(15,-1,16,4)
			if i==dth_e then
				dth_e=nil
			end
		end
	end
end

function draw_flame_spawn(f)
	local off=0
	//if f.flt then
		off=(f.tm/15)%1
	//end
	palt(0b0000000111000000)
	spr(
		40+max(flr(f.tm),0),
		f.x,
		f.y+sin(off)*2)
	pal()
end

function update_flame_spawn(f)
	f.tm+=0.3
	if f.tm>=5 then
		f.tm=-10
		local dr=f.dr
		if dr==nil then
			local a=atan2(
				pp.x-f.x,
				pp.y-f.y)
			dr={
				cos(a),
				sin(a),
				true}
		end
		add_enemy(
			f.x+4,f.y+3,6,6,
			draw_flame,
			update_flame,
			true,
			true,
			{
				dr=dr,
				spd=f.spd
			}
		)
	end
end

function draw_flame(f)
	if not f.dr[3] then
		pal(1,13)
		pal(12,6)
	end
	spr(
		uitf%3+57,
		f.x-4,
		f.y-4)
	//draw_bb(f)
	pal()
end

function update_flame(f)
	f.x+=f.dr[1]*f.spd
	f.y+=f.dr[2]*f.spd
	if not on_scr(f) then
		del(enemies,f)
	end
end

function draw_shroom(s)
	spr(
		s.t>0 and 63 or 61+(uits)%2,
		s.x-4,
		s.y-4-(s.tswch and 2 or 0),
		1,1,pp.x>s.x)
	//draw_bb(s)
end

function update_shroom(s)
	update_e_general(s)
	if col_bb(s,pp) then
		s.t=10
		local v,sv=1.6,1
		if(btn(⬇️))v,sv=1.1,0
		if(btn(⬆️))v,sv=2.1,2
		sfx(16,-1,sv*6,6)
		//sfx(16,-1,0,6+sv*6)
		pvy=p_j_max*v
		add_jump(pp.x-1,pp.y,{13,14})
	end
	if s.t>1 then
		s.t-=1
	elseif s.t==1 and 
								flr(uits%2)==1 and
								flr(l_uits%2)!=1 then
		s.t=0
	end
end

eye_blk_t=6
eye_blk_s=0.24
function draw_eye(e)
	local s=0
	if e.t>=-eye_blk_t then
		local pc=5
		
		if e.t<0 and flr(e.t)%2==0 then
			pc=7
		end
		
		pal(7,pc)	
		pal(9,pc)
		pal(10,0)
		pal(15,pc)
		
		s=28+mid(
			0,
			abs(10-flr(e.t)),
			3)
	else
		s=31-mid(
			0,
			abs(eye_blk_t+4+flr(e.t)),
			3)
	end
	spr(s,e.x-4,e.y-4,1,1,e.x<pp.x)
	pal()
end

function update_eye(e)
	if e.t>=0 then
		e.t+=eye_blk_s
		if(e.t>14)e.t=0
		e.can_hurt=false
		if col_bb(e,pp) then
			e.t=-1
		end
	else
		e.t-=eye_blk_s
		if e.t<=-eye_blk_t then
			e.can_hurt=true
		end
		if(e.t<-eye_blk_t-7)e.t=11
	end
end

--this is a crazy hack
function draw_title_text(t)
	print(t.s,t.x-2,t.y-3)
	//draw_bb(t)
end
__gfx__
000000001111111100000000000000011100000000000000000000000d555550000000000000000000000000009009000000000000008000cc7cccccc777cccc
00000000111111110000000000000111111000000000000000000000d58888500000ff0f000000000000000009009000000000000000880077c7cc7ccccc7777
00000000111111110000000000001111111100000000000000000000d5888850ff6f66660050500000000000999900000000000088888880cccc7777cccccccc
00000000111111110000000000011111111110000000001111000000d5888850696969690005000000000000090009000000000088888888cccccccc7c77cccc
00000000111111110000000000011111111110000000111111110000d5555555666666660050500000000000009000900000000088888880cccccccccccc7cc7
00000000111111110011110000111111111111000001111111111000d555d5d5666666660000000000000000000099990000000000008800ccccccccccccc77c
00000000111111110111111001111111111111000111111111111000dd5d5d55666666660000000000000000000900900000000000008000c777cccccccccccc
00000000111111111111111111111111111111101111111111111110dd555555600660060000000000000000009009000000000000000000cccc7c77cccccccc
01110000777770070777077707770777077707770000000000000000066666d0000a000000000000030000000000000000000000000000000000000000000000
100010007c7c700770007000700070007c0c70c070007770000000000655556d00aaa000000000003b3000000000000000ffff0000ffff0000ffff0000ffff00
100010007777700770007000705575007ccc7ccc7000c7c0000555000655556d0aa1aa000000000030300000000000000f9999f00f9999f00f9999f00f0000f0
110110007777700065506005655565556ccc6ccc60007070005775000655556d00aaa00000e0e0000000000000000000f999999ff999999ff077000ff077000f
011100007777000006660666066606660666066600000000005775006666666d000a0000000a00000000000000000000f999999ff799990ff7aa700ff7aa700f
00000000777700700700000c000000000000000000000700005665006d6d666d0030000000e0e0000000000000000000f799990ff7aa700ff7aa700ff7aa700f
000000007c7c077700c007000000000000000000000000000000000066d6d6dd003000000003000000000000000000000f7700f00f7700f00f7700f00f7700f0
0000000077770070700000c000000000000000000000000000000000666666dd0003000000300000000000000000000000ffff0000ffff0000ffff0000ffff00
77700000777700000c00000000000000000070080077700000777000000000007777770799999909888889098999990999999909000070000000700001000101
76070770777700007000007c0eeeded0000670880755570007555700000670007707001099090010980900108809001099090060000670000006700000010000
07677067777700000000c00000dd5d00005fdf087558557075555570006677007010110790601109901011098010160990101109005fdf00005fdf0001000000
006707677c7c0000700c00008888282277dddd687588857075bbb57006655660770110779901109999061099890160999901109877dddd6077dddd6000010000
0070000000000000000070000000000006dddd77755855707555557006650660770110779901109999061099890160999901109826dddd7706dddd7700100000
070707700000000000c000c000000000005dd5000755570007555700007766007010010790100109906001099010060990100108205dd500005dd50001000000
7607076700000000000000000333d3d0000760000077700000777000000760007010707790109089906090999010909990109088220760000007602000000000
677000770000000000000000bbbb3b33000700000000000000000000000000000107777706088888010999990109999901099998200700000007222200000000
33000033990000990000000000000000000bb0000000000088887000000000000000000000000c000000c0000000000000000600000000000000000000000000
3bbb00039aaa0009000000000002200000b33b000000700008067000004440000000000000000c000000c00000c0000000000600000dd0000000000000000000
00b000000a00000000222200002ee20000b33b0b005fdf00005fdf00049994000044400000c0c1c0000c1c0000cc000c00606d6000d99d000000000000000000
00b0bbb00a00aaa002eeee2002eeee20bbb7370b07dddd0077dddd6004797940049994000c1c11c00cc111c00cc1c0cc06d6dd600d8888d000dddd0000000000
00b0b0b00aaaa0a02eeeeee202e7e720b0b33bbb00dddd7006dddd770499994004797940c111111cc111111cc1111c1c6dddddd60d7879d00d8998d000dddd00
0000bbb00000aaa02eee7e7202eeee20b0b33b00005dd500005dd5000444444004999940c11ff11cc11ff11cc11ff11c6ddffdd60d8889d0d888888d0d8998d0
3000b0039000a00902222220002222000b3bb3b0000700000007600000500500044444400c1ff1c00c1ff1c00c1ff1c006dffd6000dddd00d788799dd788879d
330000339900009900000000000000000bb00bb00000000000070000055055000550550000cccc0000cccc0000cccc0000666600000660000dddddd0dddddddd
0555555003113113035535530131b1b000000000000000000004400000ffff00055555500911911a0a55a55a01a1a1a00ff90f90077777700904909005555550
50dddd051311300353dd3d033b1b13300000000000000000000f90000f0000f05044440519119009594494099a1a1990ffff9f997000000740400404511ff115
5d0dd0d5d05301d35d0dd3d3b331333d000000000000000000044000f00f000f54044045405a014954044949a991aaad9fff9ff9700006070404904051f11f15
5dd00dd5dd0311dd53d03dd533b3b13b000000000000000000094000f0f0007f54400445440911445940944599a9a1aa0ffffff970600007000000005f11c1f5
5dd00dd5dd05011d5dd03dd3b303033d000000000000000000044000f000707f544004454405011454409449a90909ad9ff9ff9070600007000000005fccccf5
5d0dd0d5d01550115d0dd0d5d3135b33000800000060000000099000f000077f540440454015501154044045d9194a9a09909900706660070000000051cccc15
50dddd050111550150dddd050113550300898000066600000004f0000f0777f05044440501115501504444050119440900000000700000070000000051cccc15
0555555011111110055555501311311300080000005000000004400000ffff000555555011111110055555501911911900000000077777700000000005cccc50
055555500611611676d67d7076767670000000000000000000077000007777000000000002112112021021220020202000000a0000000bbb00000bbb00000000
5066660516116006dddd777767777777000000000000000000077000077770700011110011111001111111012202011000a0a0000ccc03330eee033300000000
56066065d05601d67d7d7dc7707777c7000000000000000000047000777607070101101010510101110110112110111d0a00a00a0c0c0f440e000f4400000000
56600665dd0611dddddc07d76c7c07070000000000e070000009d000776776d7011001101501110111101101112120120a0a0aa00c0c01f400ee01f400000000
56600665dd05011dd07ddc06607ccc0600000000000a0000000dd000d06076670110011005050111110011011101011d0aa0a0900ccc01f40eee01f400000000
56066065d0155011dddd70d66c0c70c6000700000070700000099000d0007667010110100005501111011011d1015111a0a090a000000f4400000f4400000000
5066660501115501ddddddd667c607c60079700000636000000df0000d7d7dd700111100000055011011110100015501909a0a00555ff555555ff55500000000
055555501111111067606760676067600668660006366600000dd00007dddd000000000000000110011111100100100199a90909111111111111111100000000
0555555009ff9ff90fffff5f0fffff9f0000000000300300000766dc000766dc00000000030003030000000000000000000000000e8888e003bbbb3005055050
50ffff05f9ff900959ff9dfff99ff9f90000000000b03b00706766dc706766dc0000000003003003000001000060000000000060e000000e3000000350000005
5f0ff0f5f9f90ff9fffff9f99ffff9990000000000033303766766dc766766dc000099800000300000001110006000000000006080088008b000000b00000000
5ff00ff5ff99fff9f9ff9ff5ff99fff9000000000300b30b07c076c007c076c008098999000003000000010005d000600060056080888808b0bbbb0b50000005
5ff00ff5df090ffdfdff9ff9f99f09ff40000400b3303330070076c0070076c088800500000000000000010005d60060006005d680888808b0bbbb0b50000005
5f0ff0f5d0155ff1fd0fd0f5ff9950f90400400033b03300000077c0000077c005000600000000000100010055d605d005605dd680088008b000000b00000000
50ffff050111550150dddd0509ff55f100440400b3303b0000000700000007000060006000000000010001005dd605d605d65dd6e000000e3000000350000005
055555501111111005555550191191900040000033b03300ee0000008800000006000060000000000100010000000000000000000e8888e003bbbb3005055050
011111110e11e11e0e55e55e0e12e21e33000033bb0000bb220000228800008800aaaaa000aaaaa000aaa0000aaaaa00aaaaaaaaaaaaaaaa00aaaaa00aaaaaa0
111110011211200e5edd2d0ee2e12e2e3bbb0003b333000b28880002822200080aaaaaaa0aaaaaaa00aaa0000aaaaaa0aaaaaaaaaaaaaaaa0aaaaaa0aaaaaaaa
d05101ddd05e01d25d0dd2de20eee22200b0bbb0003033300080888000202220aaa000aaaaa00aaa0aaaa0000aa00aaa000aaa000aa000000aa00aa0aaaaaaaa
dd0511ddd20211dd52d02dd5dd2e222e00b0b0b0003030300080808000202020aa000000aa0000aa0aaa0000aaa000aa00aaaa00aaaaaa00aaa00aa0aa0aa0aa
dd05011dd202011d5dd02dd2de25eeed00b0bbb0003033000080888000202200aa00aaaaaa0000aa0aaa0000aaa000aa00aaa000aaaaaa00aa000aaaaa0aa0aa
d0155011d21550115d0dd0d5d02550ee0000b0b0000030300000808000002020aaa000aaaaa00aaaaaaa0000aa000aaa0aaaa000aa00000aaaaaaaaaa00000aa
011155010211550150dddd050111550e3000b0b3b000333b2000808280002228aaaaaaa0aaaaaaa0aaaaaaaaaaaaaaa00aaa0000aaaaaaaaa0000aaaa00000aa
1111111011111110055555501121111033000033bb0000bb22000022880000880aaaaa000aaaaa00aaaaaaaaaaaaa0000aaa0000aaaaaaaaa0000aaaa00000aa
__gff__
0000000000000000000000000000808000000000000000000000000000000000000000000000000000000000000000000000000000000000000000000000000001010101808080800101010102010201010101018080808001010101800101000101010180800000808080000001010001010101000000000000000000000000
0000000000000000000000000000000000000000000000000000000000000000000000000000000000000000000000000000000000000000000000000000000000000000000000000000000000000000000000000000000000000000000000000000000000000000000000000000000000000000000000000000000000000000
__map__
00000000000000000000000000000000000000000000000000004343435d4141704143434343434343434300000000004241414141704143430044000043434300000000000000000000004170414343414143434341414142414343430041000000000000000000000000000000000000000000000000000000000000000000
00000000000031000000000000000000000000000000000000002d696900414141416970006900696975414400004700696900692d0070424100431600696970000000000000000000000069417041414141414141415d704140414141004200002e0000002e00002e2e2e000000000000000000000000000000000000000000
0000000000000000000000000000000000000000470000000000000000004141416b006b000000000000434343454600000045000000417069004100000000410818003100000000000000006940744042417770694276417041414169007000002e2e00002e002e0000002e0000000000000000000000000000000000000000
00000000000000000000000000000000000000324600000000000000004470697016334500446b000000434343434300000043434e00692d0000412e004400414343334d6b000000000000000000000041410041004200696e6b6b4200006b00002e002e002e002e0000002e0000000000000000000000000000000000000000
0000000000000000000000000000470000003543430032000000000000434300414343434343434300004170416969000000414144000000000069434343006941416b0042000000000000000000000043430041004d00446e00004200441632002e00002e2e002e0000002e0000000000000000000000000000000000000000
0000000000000000000000000000460000000069416b4e4e354242426b704100417069166941416900004141690000000000697043000000000000696941004443434300420000000000000000004c00414100704e4343434300006b00434343002e0000002e00002e2e2e000000000000000000000000000000000000000000
0000000000000000000000000008460000000031434300000000690043436900415d4e420069000000007074000000000000006941002445000044000069004341416900694d004d004d004d350000454140354124690069696b0000006969410000000000000000000000000000000000000000000000000000000000000000
0000000000000000000000004343430000000043434300400000000069690000704d0042000000000000414242000000000000004100424200434300000000414170446b6b6b6b6b6b6b6b6b0000004241413241434300000042000000000070002e2e2e00002e2e2e002e2e2e00000000000000000000000000000000000000
000000000000000000004e4e425d4100000035696941000032450000004700004343006b00000000000041003600006b000024174100006900694100004e007041434343434343434343434e0018004241704d4141410033194200470000004100002e00002e000000002e000000000000000000000000000000000000000000
000000000000000000000000000069000000000000696b6b434300003246440041690000336b430000007000364e0040000043437000000044000000002400414169004d69004d00694d00354e4343434343234343414e43434300460000007000002e00002e000000002e2e0000000000000000000000000000000000000000
0000000000000000470000000000000000000000000041704169000043434300704e4e4e4e4343003219350000000000000069692d000000430000000042007070236b4e6b6b4e6b6b4e6b6b4441417070414e4141420000414131460000197000002e00002e000000002e000000000000000000000000000000000000000000
000044070000004446001700440000000000003217006b6b00000000323516004133000000417000434343004700400031440000000024004100004436426b414143434d42424d42420043434343434141410070414100434343434300004343002e2e2e00002e2e2e002e2e2e00000000000000000000000000000000000000
0043434343434343434343434343000000000043430000004700000043434300704e4e4e4e690000696969004644000043430000000043007000434343434370417069006b6b006b6b006b6b7541417041750036696d006969417000003674410000000000000000000000000000000000000000000000000000000000000000
000042414343705d705d7041690000000000007041000000464400004141690041310000001700000000000043430000416900000000416b412e160069417041706900000000000000000000006d694141000036006d4e0000414100003600700000000000000000000000000000000000000000000000000000000000000000
00000040414141007000700000000000000000694100006b43430000700000004343000043430000000000006941000069000000430041704100430000694141410000160000000000000000446d174170004436176d000019704100453600410031000000000000000000000000000000000000000000000000000000000000
000000000070000069000000000000000000000000000070416900006900000070690000694100000000000000000078000000007000704100006900000000690000006d00006d00006d000043434343690043434300000043436900434300000040000000000000000000000000000000000000000000000000000000000000
